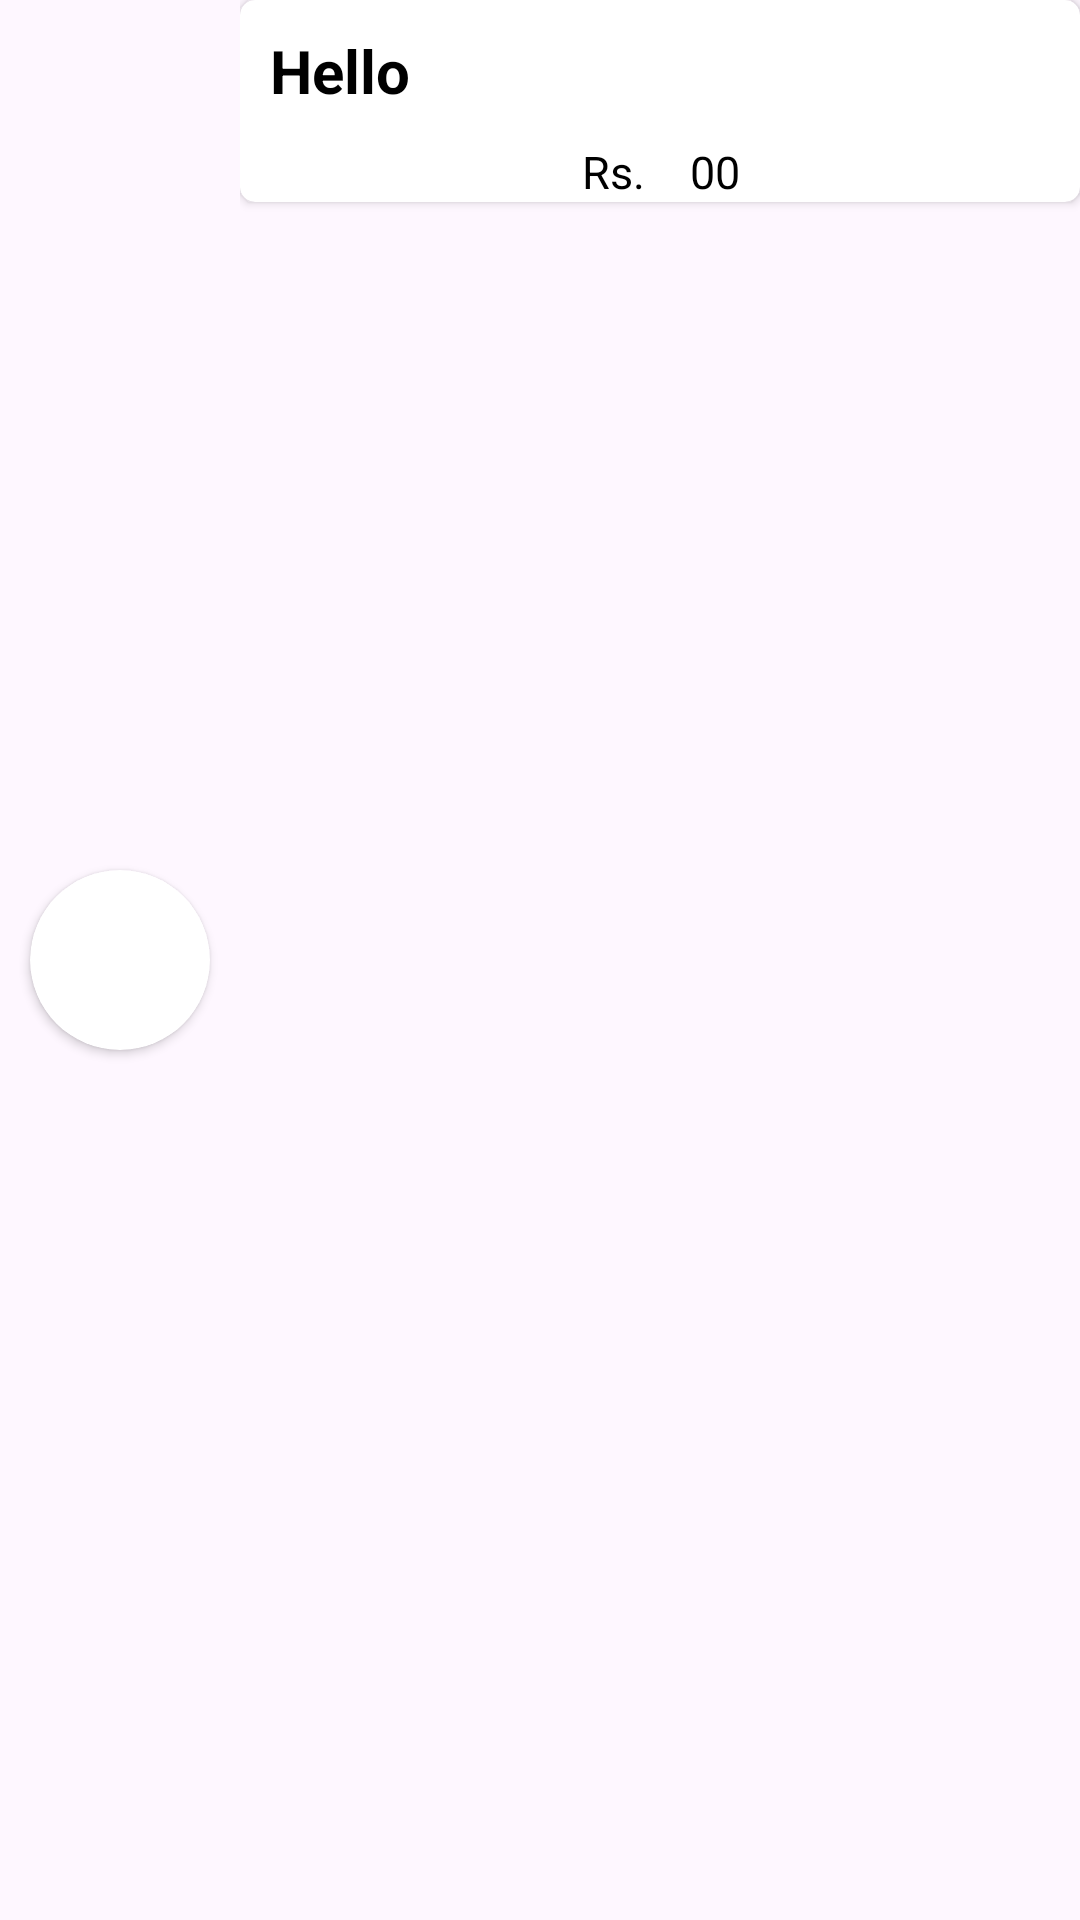

Produce the Android XML layout that renders to this screen, including the resource entries it uses.
<!-- AndroidManifest.xml: application theme Base.Theme.Restaurant -->
<!-- res/layout/viewholder_pizza.xml -->
<?xml version="1.0" encoding="utf-8"?>
<LinearLayout xmlns:android="http://schemas.android.com/apk/res/android"
    android:layout_width="match_parent"
    android:layout_height="70dp"
    android:orientation="horizontal"
    android:layout_marginTop="10dp"
    android:layout_marginRight="10dp"
    android:id="@+id/pizzalayout"
    xmlns:app="http://schemas.android.com/apk/res-auto">

    <androidx.cardview.widget.CardView
        android:layout_width="60dp"
        android:layout_height="60dp"
        android:layout_gravity="center"
        android:layout_marginLeft="10dp"
        app:cardCornerRadius="30dp">
        <ImageView
            android:layout_width="match_parent"
            android:layout_height="match_parent"
            android:scaleType="fitXY"
            android:id="@+id/pizzaimg"/>
    </androidx.cardview.widget.CardView>


    <LinearLayout
        android:layout_width="match_parent"
        android:layout_height="match_parent"
        android:layout_marginLeft="10dp"
        android:orientation="vertical">
        <androidx.cardview.widget.CardView
            android:layout_width="match_parent"
            android:layout_height="wrap_content"
            android:elevation="5dp"
            app:cardCornerRadius="5dp"
            app:cardMaxElevation="5dp"
            android:id="@+id/notecard">
            <LinearLayout
                android:layout_width="match_parent"
                android:layout_height="wrap_content"
                android:id="@+id/note"
                android:orientation="vertical">
                <LinearLayout
                    android:layout_width="match_parent"
                    android:layout_height="wrap_content"
                    android:orientation="horizontal">

                    <TextView
                        android:id="@+id/pizzatitle"
                        android:layout_width="match_parent"
                        android:layout_height="wrap_content"
                        android:layout_weight="1"
                        android:paddingLeft="10dp"
                        android:paddingTop="10dp"
                        android:paddingRight="10dp"
                        android:paddingBottom="10dp"
                        android:text="Hello"
                        android:textColor="@color/black"
                        android:textStyle="bold"
                        android:textSize="20sp">

                    </TextView>
                    
                    
                    
                    
                    
                    

                </LinearLayout>
                <LinearLayout
                    android:layout_width="match_parent"
                    android:layout_height="wrap_content"
                    android:orientation="horizontal"
                    android:weightSum="2">
                    <TextView
                        android:layout_width="0dp"
                        android:layout_height="wrap_content"
                        android:textColor="@color/black"
                        android:paddingLeft="10dp"
                        android:layout_weight="1"
                        android:textAlignment="textEnd"
                        android:paddingRight="5dp"
                        android:text="Rs."
                        android:textSize="15sp"/>
                    <TextView
                        android:layout_width="0dp"
                        android:layout_height="wrap_content"
                        android:id="@+id/pizzacontent"
                        android:textColor="@color/black"
                        android:paddingLeft="10dp"
                        android:layout_weight="1"
                        android:text="00"
                        android:textSize="15sp"/>
                </LinearLayout>
            </LinearLayout>
        </androidx.cardview.widget.CardView>
    </LinearLayout>

</LinearLayout>
<!-- resources referenced by this layout -->
<resources>
  <color name="black">#FF000000</color>
  <style name="Base.Theme.Restaurant" parent="Theme.Material3.DayNight">
          
          
      </style>
</resources>
